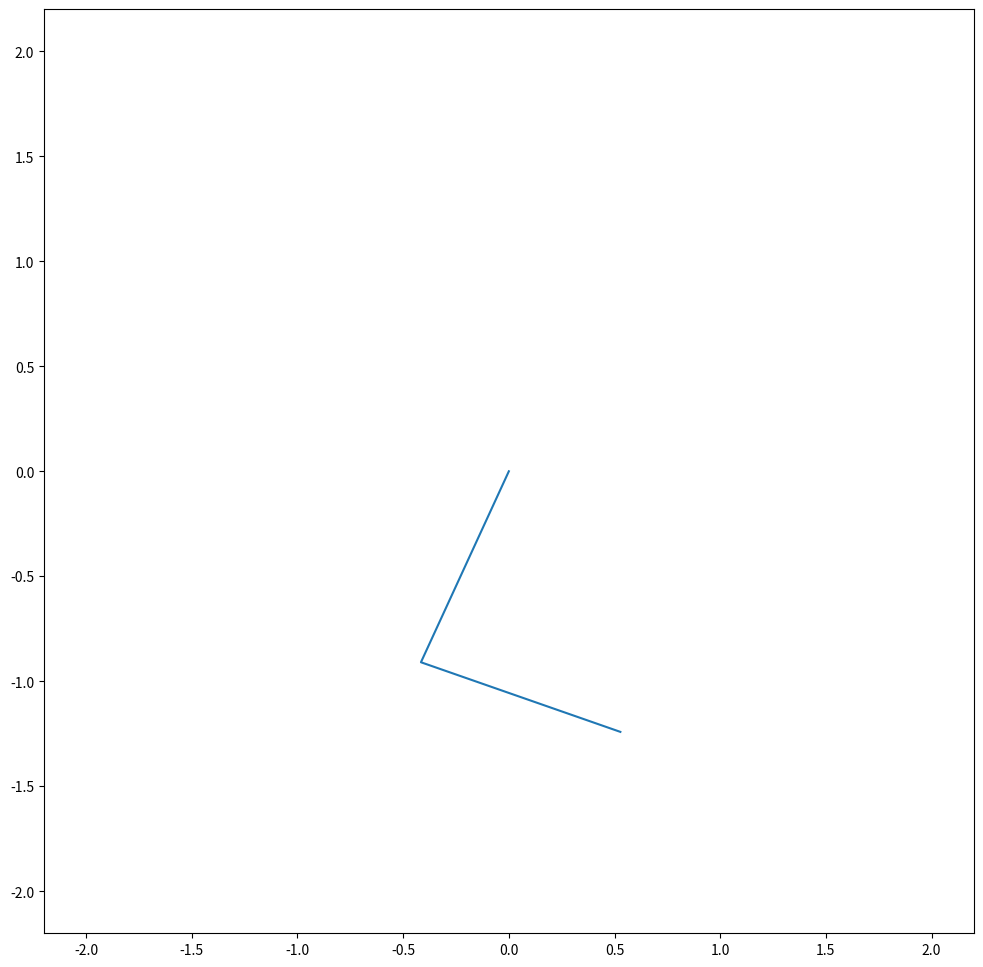

Generate this figure with matplotlib: (Note: this script raises an exception after producing the figure.)
import numpy as np
import numpy.linalg as lin
import matplotlib.pyplot as plt
import matplotlib.animation as animation

fig, ax = plt.subplots(figsize = (12, 12))

ax.set_xlim(-2.2, 2.2)
ax.set_ylim(-2.2, 2.2)

graphs, = ax.plot([], [])

theta = np.zeros((2,1))
dtheta = np.zeros((2,1))

theta[:,0] = [np.pi/2, np.pi/2]

RK = np.zeros((2,4))
dRK = np.zeros((2,4))

def RKGenerator(theta, dtheta, m_tick):
    RK = np.zeros((2,4))
    dRK = np.zeros((2,4))
    AccTensor = np.zeros((2,2))
    AccBias = np.zeros((2,1))
    AccVec = np.zeros((2,1))
    
    K = theta
    dK = dtheta
    
    for i in range(4):
        if i == 0:
            tick = 0
        elif i == 3:
            tick = m_tick
        else:
            tick = m_tick/2
            
        K[:,0] = theta[:,0]+tick*RK[:,i-1]
        dK[:,0] = dtheta[:,0]+tick*dRK[:,i-1]
        RK[:, i] = dK[:, 0]
        AccTensor[:,:] = [[2, np.cos(K[1,0]-K[0,0])],
                 [np.cos(K[1,0]-K[0,0]), 1]]
        AccBias[:, 0] = [np.sin(K[1,0]-K[0,0])*dK[1,0]**2 - 20*np.sin(K[0,0]),
               -np.sin(K[1,0]-K[0,0])*dK[0,0]**2 - 10*np.sin(K[1,0])]
        AccVec = np.matmul(lin.inv(AccTensor), AccBias)
        dRK[:,i] = AccVec[:,0]
        
    return RK, dRK

#solve equation
def animated(*args):
    global theta, dtheta
    global RK
    global dRK
    
    tick = 1/3000
    
    XUpdate = 0
    YUpdate = 0
    for i in range(100):
        RK, dRK = RKGenerator(theta, dtheta, tick)
        ThetaUpdate = RK[:,0] + 2*RK[:,1] + 2*RK[:,2] + RK[:,3]
        dThetaUpdate = dRK[:,0] + 2*dRK[:,1] + 2*dRK[:,2] + dRK[:,3]
        
        theta[:,0] += tick*ThetaUpdate/6
        dtheta[:,0] += tick*dThetaUpdate/6
        
    xdata = [0]
    ydata = [0]
    
    for i in range(2):
        XUpdate += np.sin(theta[i,0])
        YUpdate -= np.cos(theta[i,0])
        xdata.append(XUpdate)
        ydata.append(YUpdate)
        
    graphs.set_data(xdata, ydata)
    
    return graphs,

ani = animation.FuncAnimation(fig, func = animated, frames = 900, interval = 5, blit = True)

ani.save('DoublePendulum.mp4', fps = 30)
plt.show()